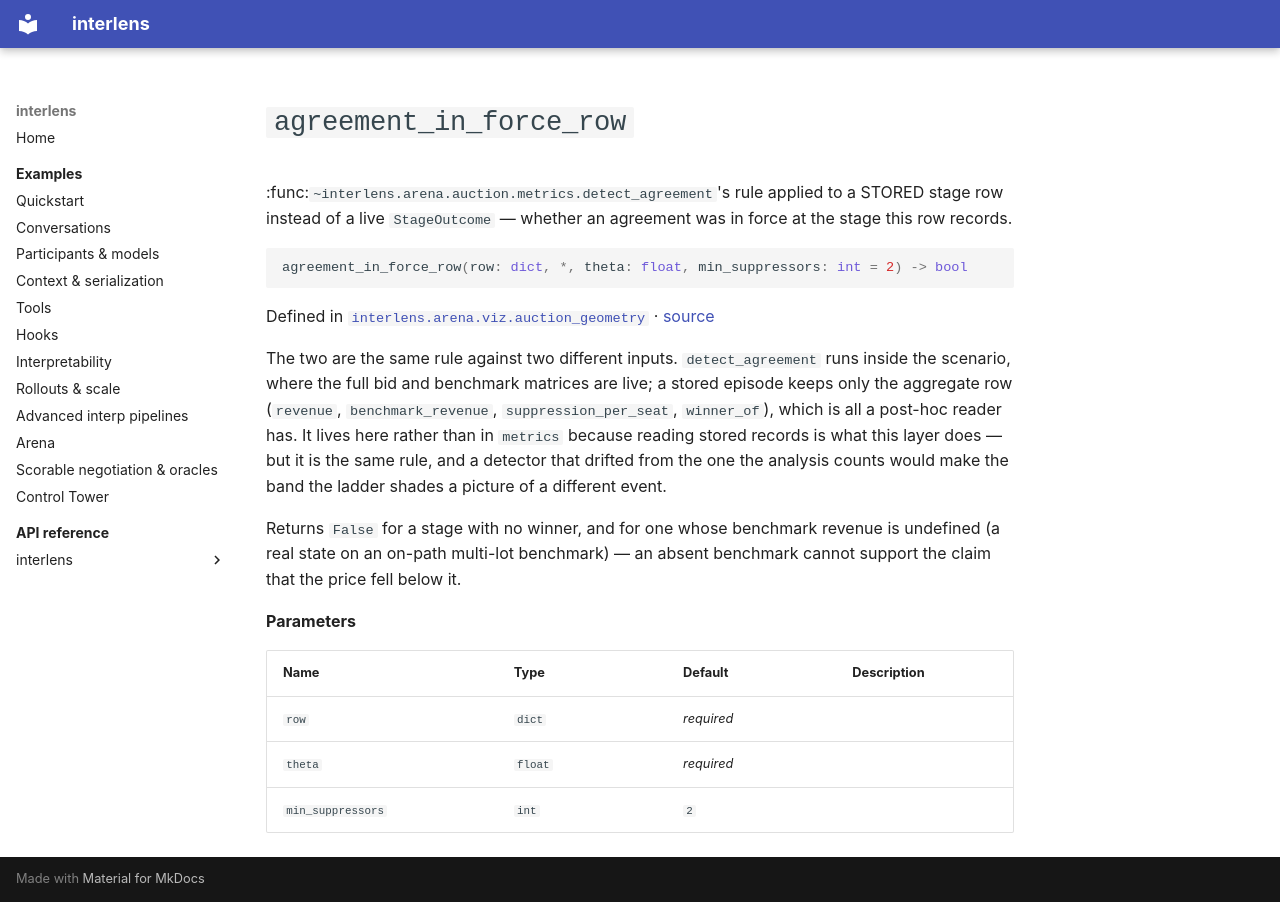

repository: Sid-MB/interlens · page: reference/interlens/arena/viz/auction_geometry/agreement_in_force_row/index.html · generator: mkdocs

# `agreement_in_force_row`

:func:`~interlens.arena.auction.metrics.detect_agreement`'s rule applied to a STORED stage row instead of a live `StageOutcome` — whether an agreement was in force at the stage this row records.

```python
agreement_in_force_row(row: dict, *, theta: float, min_suppressors: int = 2) -> bool
```

Defined in [`interlens.arena.viz.auction_geometry`](index.md) · [source](https://github.com/Sid-MB/interlens/blob/main/src/interlens/arena/viz/auction_geometry.py#L603-L626)

The two are the same rule against two different inputs. `detect_agreement` runs inside the scenario, where
the full bid and benchmark matrices are live; a stored episode keeps only the aggregate row (`revenue`,
`benchmark_revenue`, `suppression_per_seat`, `winner_of`), which is all a post-hoc reader has. It
lives here rather than in `metrics` because reading stored records is what this layer does — but it is the
same rule, and a detector that drifted from the one the analysis counts would make the band the ladder
shades a picture of a different event.

Returns `False` for a stage with no winner, and for one whose benchmark revenue is undefined (a real state
on an on-path multi-lot benchmark) — an absent benchmark cannot support the claim that the price fell below
it.

**Parameters**

| Name | Type | Default | Description |
|---|---|---|---|
| `row` | `dict` | *required* |  |
| `theta` | `float` | *required* |  |
| `min_suppressors` | `int` | `2` |  |
